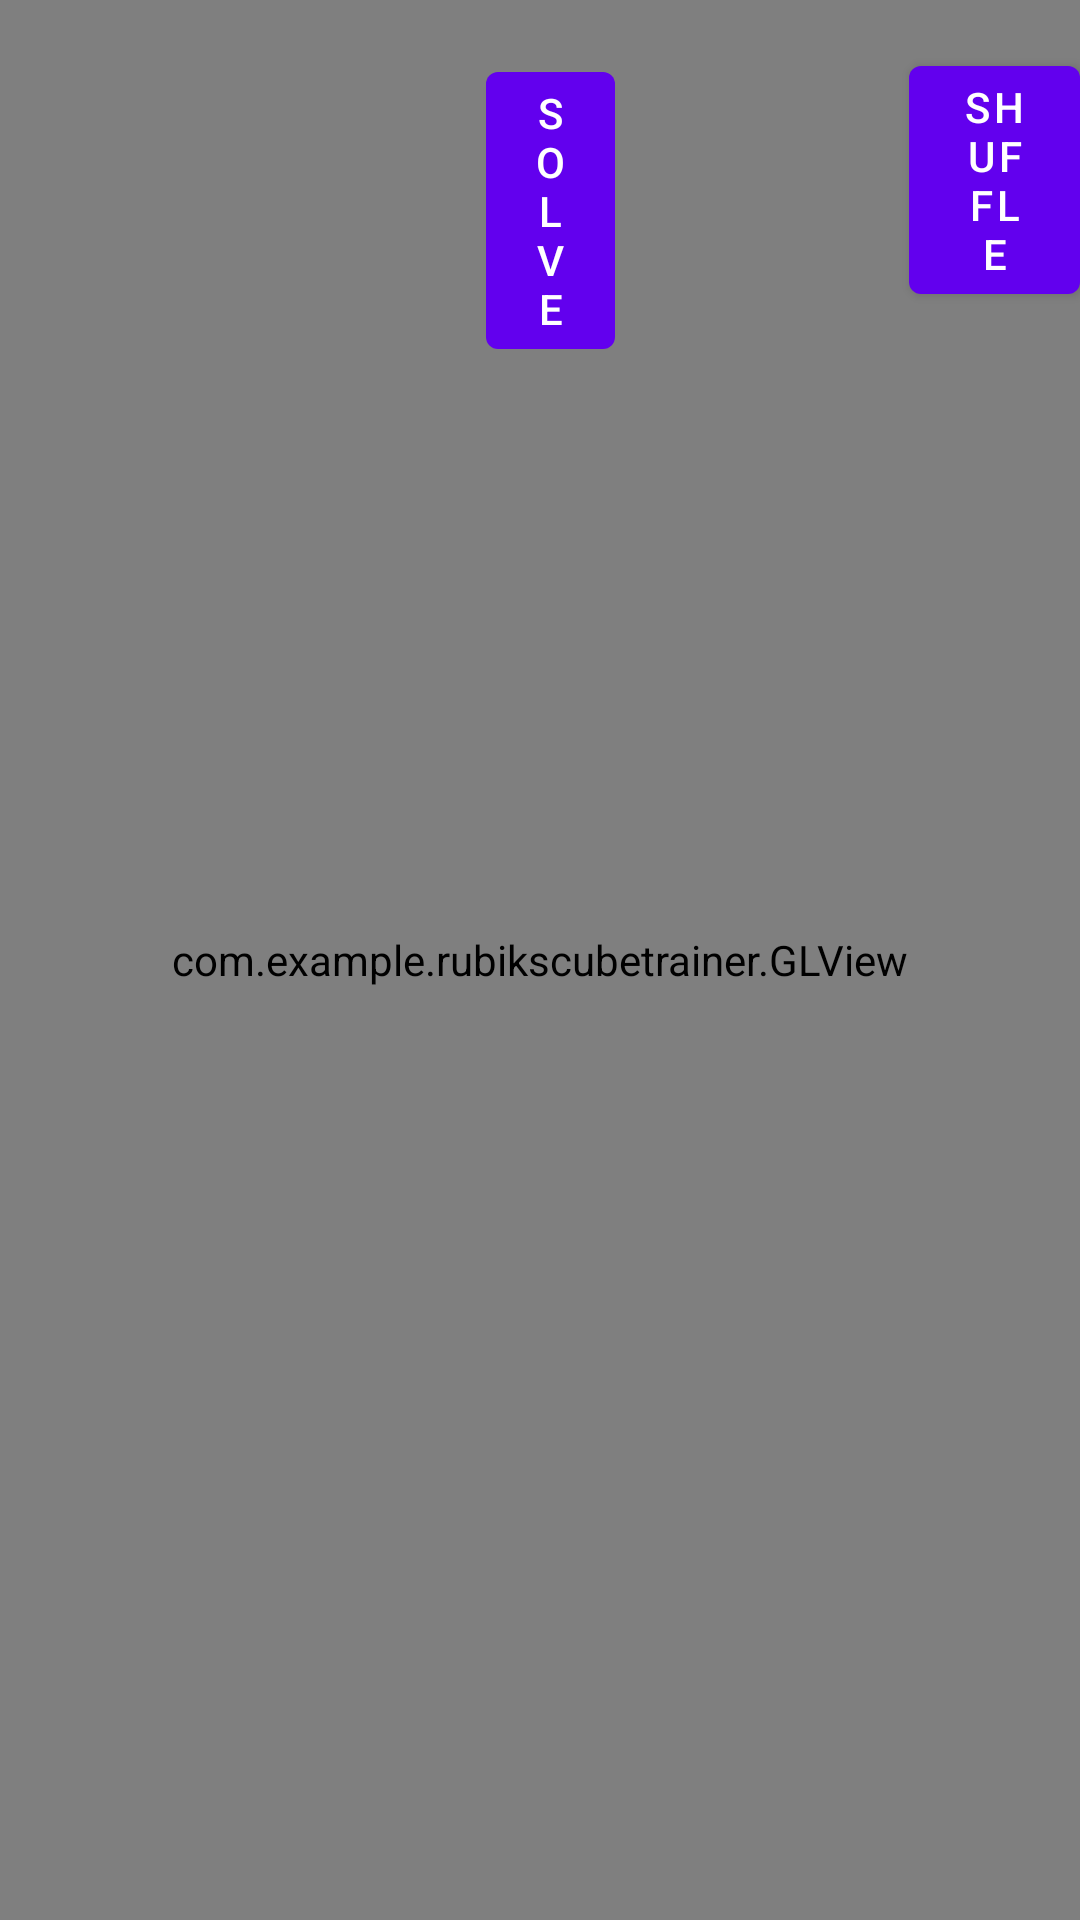

Write the Android layout XML for this screen, with the resource values it uses.
<!-- AndroidManifest.xml: application theme Theme.RubiksCubeTrainer -->
<!-- res/layout/main_layout.xml -->
<?xml version="1.0" encoding="utf-8"?>
<RelativeLayout xmlns:android="http://schemas.android.com/apk/res/android"
    xmlns:tools="http://schemas.android.com/tools"
    android:layout_width="match_parent"
    android:layout_height="match_parent"
    android:orientation="vertical">

    <com.example.rubikscubetrainer.GLView

        android:id="@+id/glview"
        android:layout_width="match_parent"
        android:layout_height="match_parent">

    </com.example.rubikscubetrainer.GLView>

    <Button
        android:id="@+id/replay"
        android:layout_width="wrap_content"
        android:layout_height="wrap_content"
        android:layout_alignParentLeft="true"
        android:layout_alignParentTop="true"
        android:layout_centerHorizontal="true"
        android:layout_marginLeft="159dp"
        android:layout_marginTop="690dp"
        android:layout_marginRight="155dp"
        android:clickable="true"
        android:text="Replay"
        android:textAlignment="center"
        android:visibility="invisible" />

    <ImageView
        android:id="@+id/undo_btn"
        android:layout_width="wrap_content"
        android:layout_height="56dp"
        android:layout_alignParentLeft="true"
        android:layout_alignParentTop="true"
        android:layout_marginLeft="18dp"
        android:layout_marginTop="22dp"
        android:clickable="true"
        android:focusable="true"
        android:src="@drawable/btn_undo_icon"
        tools:ignore="SpeakableTextPresentCheck" />

    <Button
        android:id="@+id/shuffle"
        android:layout_width="108dp"
        android:layout_height="wrap_content"
        android:layout_alignParentLeft="true"
        android:layout_alignParentTop="true"
        android:layout_alignParentBottom="false"
        android:layout_marginLeft="303dp"
        android:layout_marginTop="16dp"
        android:clickable="true"
        android:text="shuffle"
        tools:ignore="TextContrastCheck" />

    <Button
        android:id="@+id/solve"
        android:layout_width="wrap_content"
        android:layout_height="wrap_content"
        android:layout_alignParentLeft="true"
        android:layout_alignParentTop="true"
        android:layout_centerHorizontal="true"
        android:layout_marginLeft="162dp"
        android:layout_marginTop="18dp"
        android:layout_marginRight="155dp"
        android:clickable="true"
        android:text="Solve"
        android:textAlignment="center" />

    <TextView
        android:id="@+id/solve_notations"
        android:layout_width="wrap_content"
        android:layout_height="63dp"
        android:layout_alignParentStart="true"
        android:layout_alignParentEnd="true"
        android:layout_alignParentBottom="true"
        android:layout_marginStart="11dp"
        android:layout_marginEnd="0dp"
        android:layout_marginBottom="17dp"
        android:autoSizeMaxTextSize="20sp"
        android:autoSizeMinTextSize="5sp"
        android:autoSizeTextType="uniform"
        android:text="TextView"
        android:textColor="@color/black"
        android:visibility="invisible" />

    <TextView
        android:id="@+id/solve_alone_greeting"
        android:layout_width="wrap_content"
        android:layout_height="63dp"
        android:layout_alignParentStart="true"
        android:layout_alignParentEnd="true"
        android:layout_alignParentBottom="true"
        android:layout_marginStart="6dp"
        android:layout_marginEnd="5dp"
        android:layout_marginBottom="725dp"
        android:autoSizeMaxTextSize="40sp"
        android:autoSizeMinTextSize="5sp"
        android:autoSizeTextType="uniform"
        android:text="Congratulations! you solved the cube without any help!"
        android:textColor="@color/black"
        android:visibility="invisible" />


</RelativeLayout>
<!-- resources referenced by this layout -->
<resources>
  <style name="Theme.RubiksCubeTrainer" parent="Theme.MaterialComponents.DayNight.DarkActionBar">
          
          <item name="colorPrimary">@color/purple_500</item>
          <item name="colorPrimaryVariant">@color/purple_700</item>
          <item name="colorOnPrimary">@color/white</item>
          
          <item name="colorSecondary">@color/teal_200</item>
          <item name="colorSecondaryVariant">@color/teal_700</item>
          <item name="colorOnSecondary">@color/black</item>
          
          <item name="android:statusBarColor" tools:targetApi="l">?attr/colorPrimaryVariant</item>
          
      </style>
  <!-- not gathered from this repository: default colours our renderer supplied (Android Studio template values) -->
  <color name="purple_500">#FF6200EE</color>
  <color name="purple_700">#FF3700B3</color>
  <color name="teal_200">#FF03DAC5</color>
  <color name="teal_700">#FF018786</color>
  <color name="black">#FF000000</color>
  <color name="white">#FFFFFFFF</color>
</resources>
